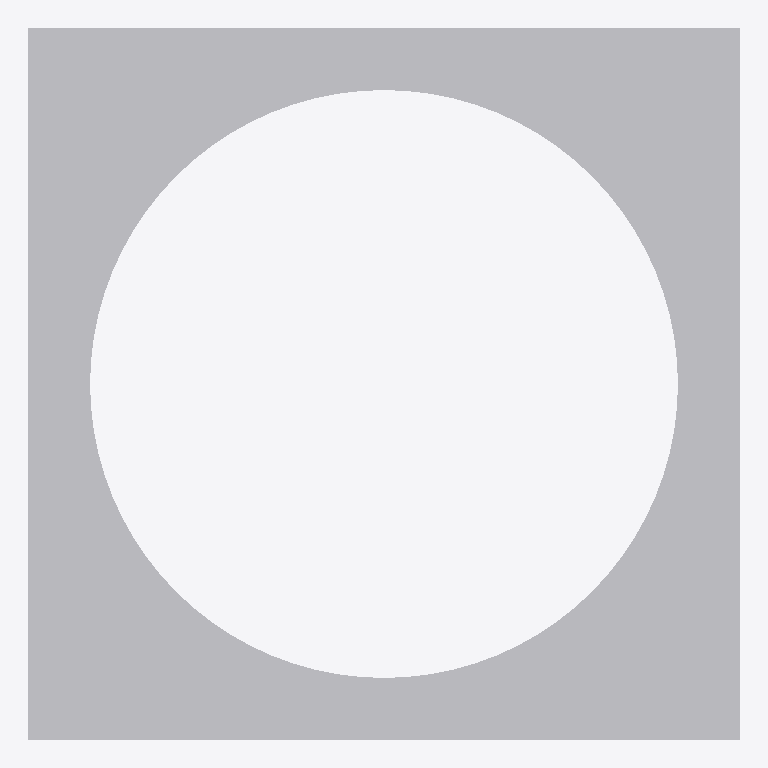
Plan cut of the same IFC building model at storey 'Port De Barcelona' (level 0.00 m, cut at 1.40 m), seen from above with north up, elements coloured by IFC class: 1 other element (light grey). No cut surface shows.
Extent 1.5 m × 1.5 m × 0.0 m (x, y, z). Storeys (1): Port De Barcelona at 0.00 m. Elements (1): 1 IfcFurnishingElement.

HEADER;
FILE_DESCRIPTION(('ViewDefinition [CoordinationView_V2.0]'),'2;1');
FILE_NAME('','',(''),(''),'','','');
FILE_SCHEMA(('IFC2X3'));
ENDSEC;
DATA;
#105=IFCPROJECT('34UKVHeH5CHvrwyycS_2aZ',$,'Port De Barcelona',$,$,'Port De Barcelona','Port De Barcelona',(#97),#92);
#130=IFCSITE('34UKVHeH5CHvrwyycS_2aX',$,'Default',$,$,#127,$,$,.ELEMENT.,(42,21,31,181945),(-71,-3,-24,-263305),0.0,$,$);
#115=IFCBUILDING('34UKVHeH5CHvrwyycS_2aY',$,'Port De Barcelona',$,$,#32,$,'Port De Barcelona',.ELEMENT.,$,$,$);
#124=IFCBUILDINGSTOREY('34UKVHeH5CHvrwyybZ1_NS',$,'Port De Barcelona',$,'Level:8mm Head',#122,$,'Port De Barcelona',.ELEMENT.,0.0);
#202=IFCFURNISHINGELEMENT('3bIPoWbR58Z8nPu7bRXm06',$,'APBCN-URB-MOB-Alcorque_Hormigon_Cuadrado:APBCN-URB-MOB-Alcorque_Hormigon_Cuadrado:275914',$,'APBCN-URB-MOB-Alcorque_Hormigon_Cuadrado:APBCN-URB-MOB-Alcorque_Hormigon_Cuadrado',#200,#195,'275914');
ENDSEC;
